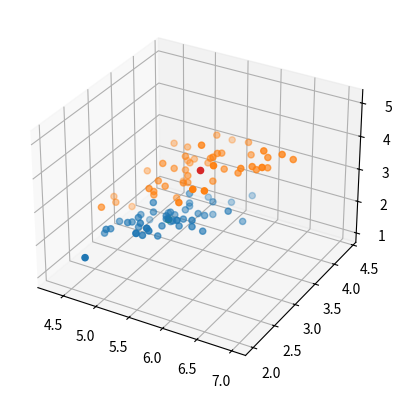

The matplotlib source for this figure:
from random import randrange
import numpy as np
from time import perf_counter as pf
from matplotlib import pyplot as plt
from mpl_toolkits import mplot3d


def timer(function):
    def wrapper(*args, **kwargs):
        t0 = pf()
        proccessedFunc = function(*args, **kwargs)
        t1 = pf()
        time = t1 - t0
        print(function.__name__, "took", time, "second.")
        return proccessedFunc

    return wrapper


@timer
def kMeans(NOofCentroids, data):
    data = np.array(data)
    dimensions = len(data[0])
    centroids = np.array([[randrange(np.min(np.ceil(data[:, 0])), np.max(np.ceil(data[:, 0]))) for _ in range(
        NOofCentroids)]]).transpose()  # Initializes centroid with random values in the range of the data
    prevCentroids = np.array([])
    assignments = [[] for _ in range(NOofCentroids)]
    for dim in range(1, dimensions):
        centroids = np.append(centroids, np.array(
            [[randrange(np.min(np.ceil(data[:, dim])), np.max(np.ceil(data[:, dim]))) for _ in
              range(NOofCentroids)]]).transpose(),
                              1)  # Initializes centroid with random values in the range of the data
    while not np.array_equal(centroids, prevCentroids):  # Loops until centroids do not change after an iteration
        temp = centroids
        assignments = [[] for _ in range(NOofCentroids)]
        for point in data:
            index = np.nanargmin([np.linalg.norm(point - centroid) for centroid in
                                  centroids])  # Returns index of the centroid that is closest to point
            assignments[index].append(point)  # Assigns each point to a centroid
        assignments = np.array(assignments)
        centroids = np.array([np.mean(assignments[index], axis=0) for index in range(
            NOofCentroids)])  # Gets the mean point of each assignments and makes it the new centroid for that cluster
        prevCentroids = temp
    assignments = assignments.tolist()
    if dimensions == 2:
        for i in range(len(assignments)):
            if type(assignments[i]) == list:
                for j in range(len(assignments[i])):
                    assignments[i][j] = assignments[i][j].tolist()
            else:
                assignments[i] = assignments[i].tolist()
    if dimensions == 2:
        fig = plt.figure()
        ax = fig.gca()
        for assignment in assignments:
            ax.scatter(np.array(assignment)[:, 0], np.array(assignment)[:, 1])
        for centroid in centroids:
            ax.scatter(centroid[0], centroid[1])
        plt.show()
    if dimensions == 3:

        fig = plt.figure()
        ax = plt.axes(projection='3d')
        for assignment in assignments:
            ax.scatter3D(np.array(assignment)[:, 0], np.array(assignment)[:, 1], np.array(assignment)[:, 2])
        for centroid in centroids:
            ax.scatter3D(centroid[0], centroid[1], centroid[2])
        plt.show()

    string = f'Centroids = {centroids.tolist()}; Assignments ='
    for assignment in assignments:
        string += f'{assignment}////////////////////////////'
    print(string)
    return centroids.tolist(), assignments


# Anderson Iris Set; Features included: Sepal Length and Width, Petal Length
'''
data = [[4.9, 3.0]
    , [4.7, 3.2]
    , [4.6, 3.1]
    , [5.0, 3.6]
    , [5.4, 3.9]
    , [4.6, 3.4]
    , [5.0, 3.4]
    , [4.4, 2.9]
    , [4.9, 3.1]
    , [5.4, 3.7]
    , [4.8, 3.4]
    , [4.8, 3.0]
    , [4.3, 3.0]
    , [5.8, 4.0]
    , [5.7, 4.4]
    , [5.4, 3.9]
    , [5.1, 3.5]
    , [5.7, 3.8]
    , [5.1, 3.8]
    , [5.4, 3.4]
    , [5.1, 3.7]
    , [4.6, 3.6]
    , [5.1, 3.3]
    , [4.8, 3.4]
    , [5.0, 3.0]
    , [5.0, 3.4]
    , [5.2, 3.5]
    , [5.2, 3.4]
    , [4.7, 3.2]
    , [4.8, 3.1]
    , [5.4, 3.4]
    , [5.2, 4.1]
    , [5.5, 4.2]
    , [4.9, 3.1]
    , [5.0, 3.2]
    , [5.5, 3.5]
    , [4.9, 3.6]
    , [4.4, 3.0]
    , [5.1, 3.4]
    , [5.0, 3.5]
    , [4.5, 2.3]
    , [4.4, 3.2]
    , [5.0, 3.5]
    , [5.1, 3.8]
    , [4.8, 3.0]
    , [5.1, 3.8]
    , [4.6, 3.2]
    , [5.3, 3.7]
    , [5.0, 3.3]
    , [7.0, 3.2]
    , [6.4, 3.2]
    , [6.9, 3.1]
    , [5.5, 2.3]
    , [6.5, 2.8]
    , [5.7, 2.8]
    , [6.3, 3.3]
    , [4.9, 2.4]
    , [6.6, 2.9]
    , [5.2, 2.7]
    , [5.0, 2.0]
    , [5.9, 3.0]
    , [6.0, 2.2]
    , [6.1, 2.9]
    , [5.6, 2.9]
    , [6.7, 3.1]
    , [5.6, 3.0]
    , [5.8, 2.7]
    , [6.2, 2.2]
    , [5.6, 2.5]
    , [5.9, 3.2]
    , [6.1, 2.8]
    , [6.3, 2.5]
    , [6.1, 2.8]
    , [6.4, 2.9]
    , [6.6, 3.0]
    , [6.8, 2.8]
    , [6.7, 3.0]
    , [6.0, 2.9]
    , [5.7, 2.6]
    , [5.5, 2.4]
    , [5.5, 2.4]
    , [5.8, 2.7]
    , [6.0, 2.7]
    , [5.4, 3.0]
    , [6.0, 3.4]
    , [6.7, 3.1]
    , [6.3, 2.3]
    , [5.6, 3.0]
    , [5.5, 2.5]
    , [5.5, 2.6]
    , [6.1, 3.0]
    , [5.8, 2.6]
    , [5.0, 2.3]
    , [5.6, 2.7]
    , [5.7, 3.0]
    , [5.7, 2.9]
    , [6.2, 2.9]
    , [5.1, 2.5]]
'''
data = [[5.1, 3.5, 1.4]
    , [4.9, 3.0, 1.4]
    , [4.7, 3.2, 1.3]
    , [4.6, 3.1, 1.5]
    , [5.0, 3.6, 1.4]
    , [5.4, 3.9, 1.7]
    , [4.6, 3.4, 1.4]
    , [5.0, 3.4, 1.5]
    , [4.4, 2.9, 1.4]
    , [4.9, 3.1, 1.5]
    , [5.4, 3.7, 1.5]
    , [4.8, 3.4, 1.6]
    , [4.8, 3.0, 1.4]
    , [4.3, 3.0, 1.1]
    , [5.8, 4.0, 1.2]
    , [5.7, 4.4, 1.5]
    , [5.4, 3.9, 1.3]
    , [5.1, 3.5, 1.4]
    , [5.7, 3.8, 1.7]
    , [5.1, 3.8, 1.5]
    , [5.4, 3.4, 1.7]
    , [5.1, 3.7, 1.5]
    , [4.6, 3.6, 1.0]
    , [5.1, 3.3, 1.7]
    , [4.8, 3.4, 1.9]
    , [5.0, 3.0, 1.6]
    , [5.0, 3.4, 1.6]
    , [5.2, 3.5, 1.5]
    , [5.2, 3.4, 1.4]
    , [4.7, 3.2, 1.6]
    , [4.8, 3.1, 1.6]
    , [5.4, 3.4, 1.5]
    , [5.2, 4.1, 1.5]
    , [5.5, 4.2, 1.4]
    , [4.9, 3.1, 1.5]
    , [5.0, 3.2, 1.2]
    , [5.5, 3.5, 1.3]
    , [4.9, 3.6, 1.4]
    , [4.4, 3.0, 1.3]
    , [5.1, 3.4, 1.5]
    , [5.0, 3.5, 1.3]
    , [4.5, 2.3, 1.3]
    , [4.4, 3.2, 1.3]
    , [5.0, 3.5, 1.6]
    , [5.1, 3.8, 1.9]
    , [4.8, 3.0, 1.4]
    , [5.1, 3.8, 1.6]
    , [4.6, 3.2, 1.4]
    , [5.3, 3.7, 1.5]
    , [5.0, 3.3, 1.4]
    , [7.0, 3.2, 4.7]
    , [6.4, 3.2, 4.5]
    , [6.9, 3.1, 4.9]
    , [5.5, 2.3, 4.0]
    , [6.5, 2.8, 4.6]
    , [5.7, 2.8, 4.5]
    , [6.3, 3.3, 4.7]
    , [4.9, 2.4, 3.3]
    , [6.6, 2.9, 4.6]
    , [5.2, 2.7, 3.9]
    , [5.0, 2.0, 3.5]
    , [5.9, 3.0, 4.2]
    , [6.0, 2.2, 4.0]
    , [6.1, 2.9, 4.7]
    , [5.6, 2.9, 3.6]
    , [6.7, 3.1, 4.4]
    , [5.6, 3.0, 4.5]
    , [5.8, 2.7, 4.1]
    , [6.2, 2.2, 4.5]
    , [5.6, 2.5, 3.9]
    , [5.9, 3.2, 4.8]
    , [6.1, 2.8, 4.0]
    , [6.3, 2.5, 4.9]
    , [6.1, 2.8, 4.7]
    , [6.4, 2.9, 4.3]
    , [6.6, 3.0, 4.4]
    , [6.8, 2.8, 4.8]
    , [6.7, 3.0, 5.0]
    , [6.0, 2.9, 4.5]
    , [5.7, 2.6, 3.5]
    , [5.5, 2.4, 3.8]
    , [5.5, 2.4, 3.7]
    , [5.8, 2.7, 3.9]
    , [6.0, 2.7, 5.1]
    , [5.4, 3.0, 4.5]
    , [6.0, 3.4, 4.5]
    , [6.7, 3.1, 4.7]
    , [6.3, 2.3, 4.4]
    , [5.6, 3.0, 4.1]
    , [5.5, 2.5, 4.0]
    , [5.5, 2.6, 4.4]
    , [6.1, 3.0, 4.6]
    , [5.8, 2.6, 4.0]
    , [5.0, 2.3, 3.3]
    , [5.6, 2.7, 4.2]
    , [5.7, 3.0, 4.2]
    , [5.7, 2.9, 4.2]
    , [6.2, 2.9, 4.3]
    , [5.1, 2.5, 3.0]
    , [5.7, 2.8, 4.1]]

kMeans(2, data)
